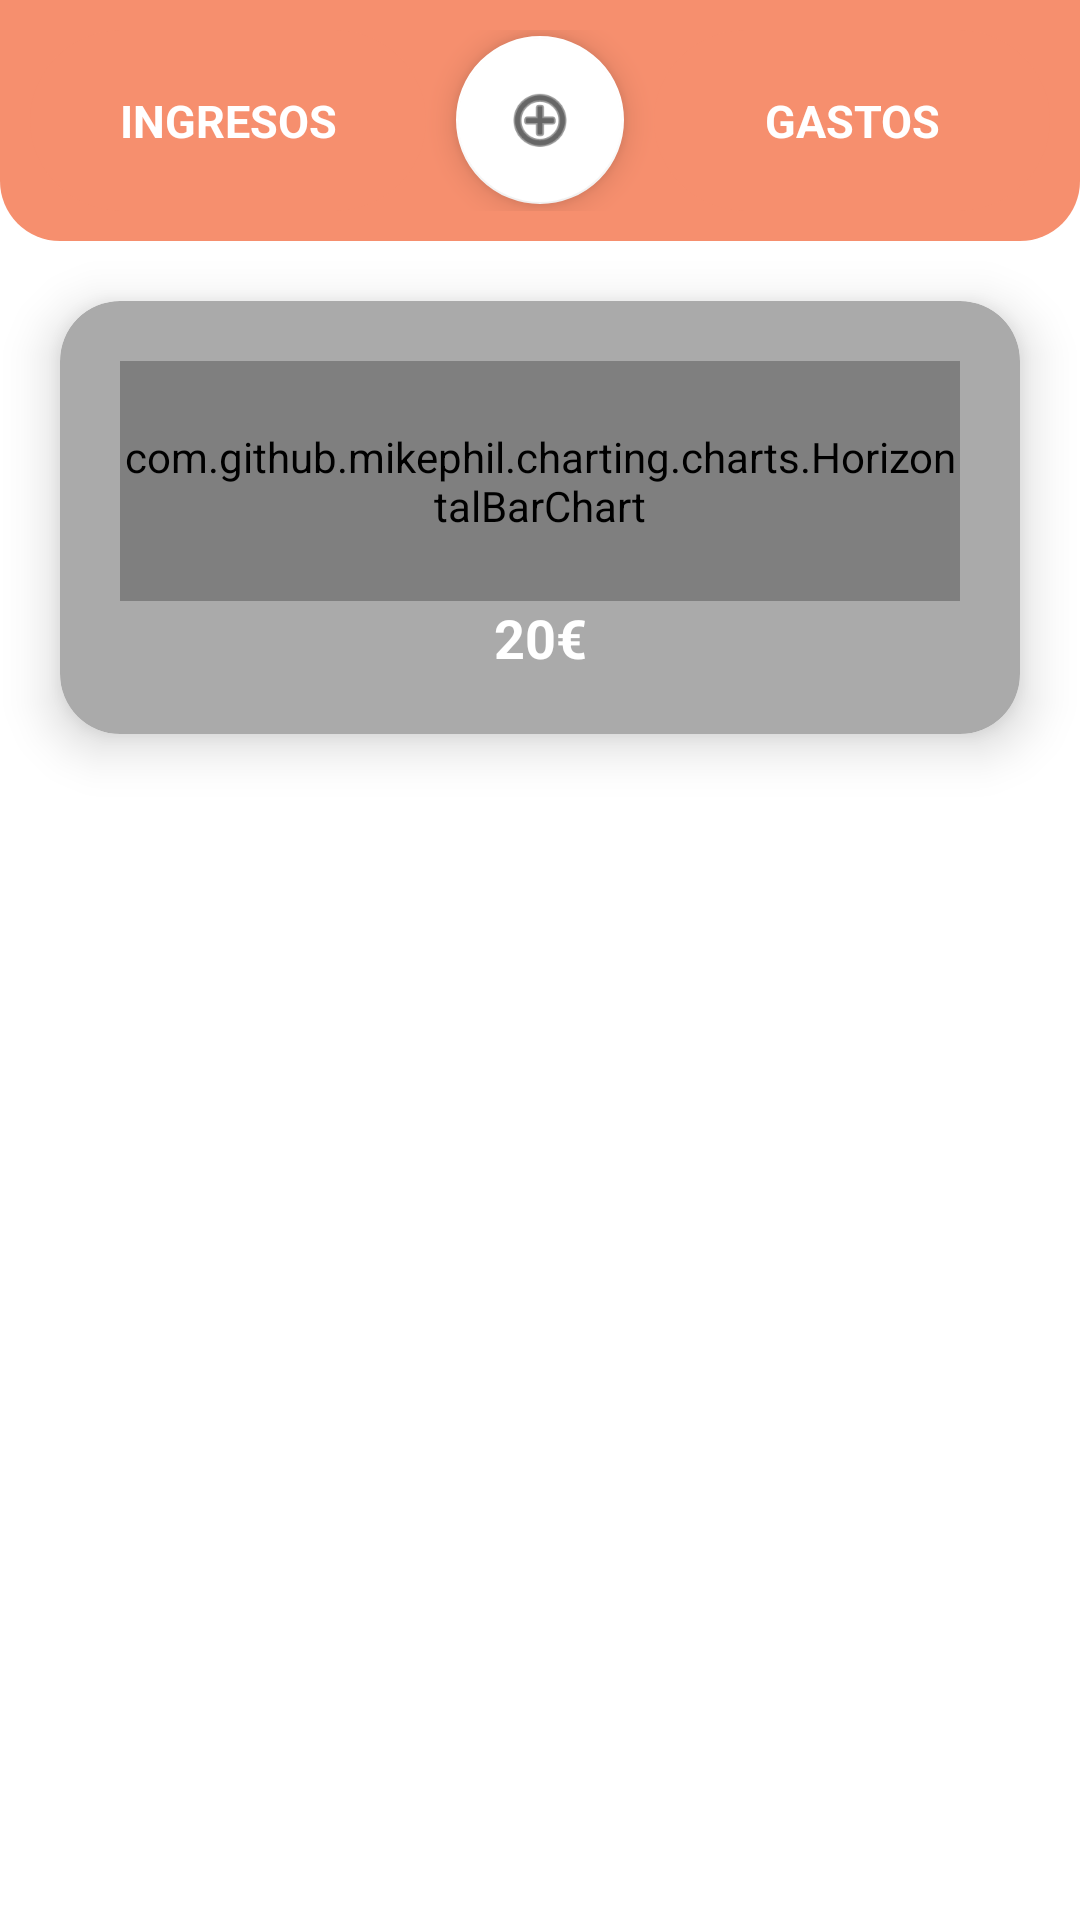

Layout XML and referenced resources for this Android screen:
<!-- AndroidManifest.xml: application theme Theme.MoneyScheduler -->
<!-- res/layout/fragment_login.xml -->
<?xml version="1.0" encoding="utf-8"?>
<RelativeLayout xmlns:android="http://schemas.android.com/apk/res/android"
    xmlns:app="http://schemas.android.com/apk/res-auto"
    xmlns:tools="http://schemas.android.com/tools"
    android:layout_width="match_parent"
    android:layout_height="match_parent"
    tools:context=".Login">

    <androidx.constraintlayout.widget.Guideline
        android:id="@+id/guideline1"
        android:layout_width="wrap_content"
        android:layout_height="wrap_content"
        android:orientation="horizontal"
        app:layout_constraintGuide_percent="0.33"
        app:layout_constraintTop_toTopOf="parent" />

    <LinearLayout
        android:id="@+id/linearLayout"
        android:layout_width="match_parent"
        android:layout_height="wrap_content"
        android:background="@drawable/round_corner_topbar"
        android:gravity="bottom"
        android:orientation="vertical"
        android:paddingVertical="10dp">

        <LinearLayout
            android:layout_width="match_parent"
            android:layout_height="wrap_content"
            android:orientation="horizontal">

            <androidx.cardview.widget.CardView
                android:id="@+id/cardIngresos"
                android:layout_width="match_parent"
                android:layout_height="wrap_content"
                android:layout_marginHorizontal="10dp"
                android:layout_weight="1"
                android:backgroundTint="@color/background_navbar"
                app:cardCornerRadius="50dp"
                app:cardElevation="0dp"
                app:contentPadding="20dp">

                <TextView
                    android:id="@+id/textViewIngresos"
                    android:layout_width="match_parent"
                    android:layout_height="match_parent"
                    android:text="@string/ingresos"
                    android:textAlignment="center"
                    android:textSize="15sp"
                    android:textStyle="bold"
                    />
            </androidx.cardview.widget.CardView>

            <com.google.android.material.floatingactionbutton.FloatingActionButton
                android:id="@+id/button_add"
                android:layout_width="match_parent"
                android:layout_height="match_parent"
                android:layout_gravity="center"
                android:clickable="true"
                android:src="@android:drawable/ic_menu_add"
                app:backgroundTint="@color/white" />

            <androidx.cardview.widget.CardView
                android:id="@+id/cardGastos"
                android:layout_width="match_parent"
                android:layout_height="wrap_content"
                android:layout_marginHorizontal="10dp"
                android:layout_weight="1"
                android:backgroundTint="@color/background_navbar"
                app:cardCornerRadius="50dp"
                app:cardElevation="0dp"
                app:contentPadding="20dp">

                <TextView
                    android:id="@+id/textViewGastos"
                    android:layout_width="match_parent"
                    android:layout_height="match_parent"
                    android:text="@string/gastos"
                    android:textAlignment="center"
                    android:textSize="15sp"
                    android:textStyle="bold" />
            </androidx.cardview.widget.CardView>
        </LinearLayout>

    </LinearLayout>

    <androidx.cardview.widget.CardView
        android:id="@+id/cardPieChart"
        android:layout_width="match_parent"
        android:layout_height="wrap_content"
        android:layout_below="@+id/linearLayout"
        app:cardCornerRadius="20dp"
        app:cardElevation="10dp"
        app:contentPadding="20dp"
        android:layout_margin="20dp"
        android:backgroundTint="@android:color/darker_gray">

        <LinearLayout
            android:id="@+id/linearAnimation"
            android:layout_width="match_parent"
            android:layout_height="match_parent"
            android:orientation="vertical"
            android:animateLayoutChanges="true">

            <com.github.mikephil.charting.charts.HorizontalBarChart
                android:id="@+id/barChartGoal"
                android:layout_width="match_parent"
                android:layout_height="80dp" >

            </com.github.mikephil.charting.charts.HorizontalBarChart>

            <TextView
                android:id="@+id/textViewDinero"
                android:layout_width="match_parent"
                android:layout_height="match_parent"
                android:foregroundGravity="bottom"
                android:gravity="bottom|center"
                android:text="20€"
                android:textAlignment="gravity"
                android:textSize="18sp"
                android:textStyle="bold" />

            <com.github.mikephil.charting.charts.PieChart
                android:id="@+id/pieChart"
                android:layout_width="match_parent"
                android:layout_height="300dp"
                android:visibility="gone" />
        </LinearLayout>

    </androidx.cardview.widget.CardView>

    <androidx.recyclerview.widget.RecyclerView
        android:id="@+id/recyclerElementos"
        android:layout_width="match_parent"
        android:layout_height="match_parent"
        android:layout_below="@id/cardPieChart"
        android:layout_marginStart="20dp"
        android:layout_marginTop="0dp"
        android:layout_marginEnd="20dp"
        android:layout_marginBottom="20dp" />
</RelativeLayout>
<!-- resources referenced by this layout -->
<resources>
  <color name="background_navbar">@color/light_orange</color>
  <color name="white">#FFFFFFFF</color>
  <!-- drawable round_corner_topbar (drawable) -->
  <?xml version="1.0" encoding="utf-8"?>
  <shape xmlns:android="http://schemas.android.com/apk/res/android">
      <solid android:color="@color/background_navbar" /> 
      <corners
          android:topLeftRadius="0dp"
          android:topRightRadius="0dp"
          android:bottomLeftRadius="20dp"
          android:bottomRightRadius="20dp" /> 
  </shape>
  <string name="gastos">GASTOS</string>
  <string name="ingresos">INGRESOS</string>
  <style name="Theme.MoneyScheduler" parent="Theme.MaterialComponents.DayNight.NoActionBar">
          
          <item name="colorPrimary">#402a2a</item>
          <item name="colorPrimaryVariant">@color/background_navbar</item>
          <item name="colorOnPrimary">@color/background</item>
          
          <item name="colorSecondary">@color/background</item>
          <item name="colorSecondaryVariant">@color/background</item>
          <item name="colorOnSecondary">@color/black</item>
          
          <item name="android:statusBarColor">?attr/colorPrimaryVariant</item>
          <item name="android:textColor">@color/white</item>
  
          <item name="backgroundTint">@color/background_navbar</item>
  
          
      </style>
  <color name="light_orange">#F68F6E</color>
  <color name="background">@color/dark_orange</color>
  <color name="black">#FF000000</color>
  <color name="dark_orange">#FF5722</color>
</resources>
